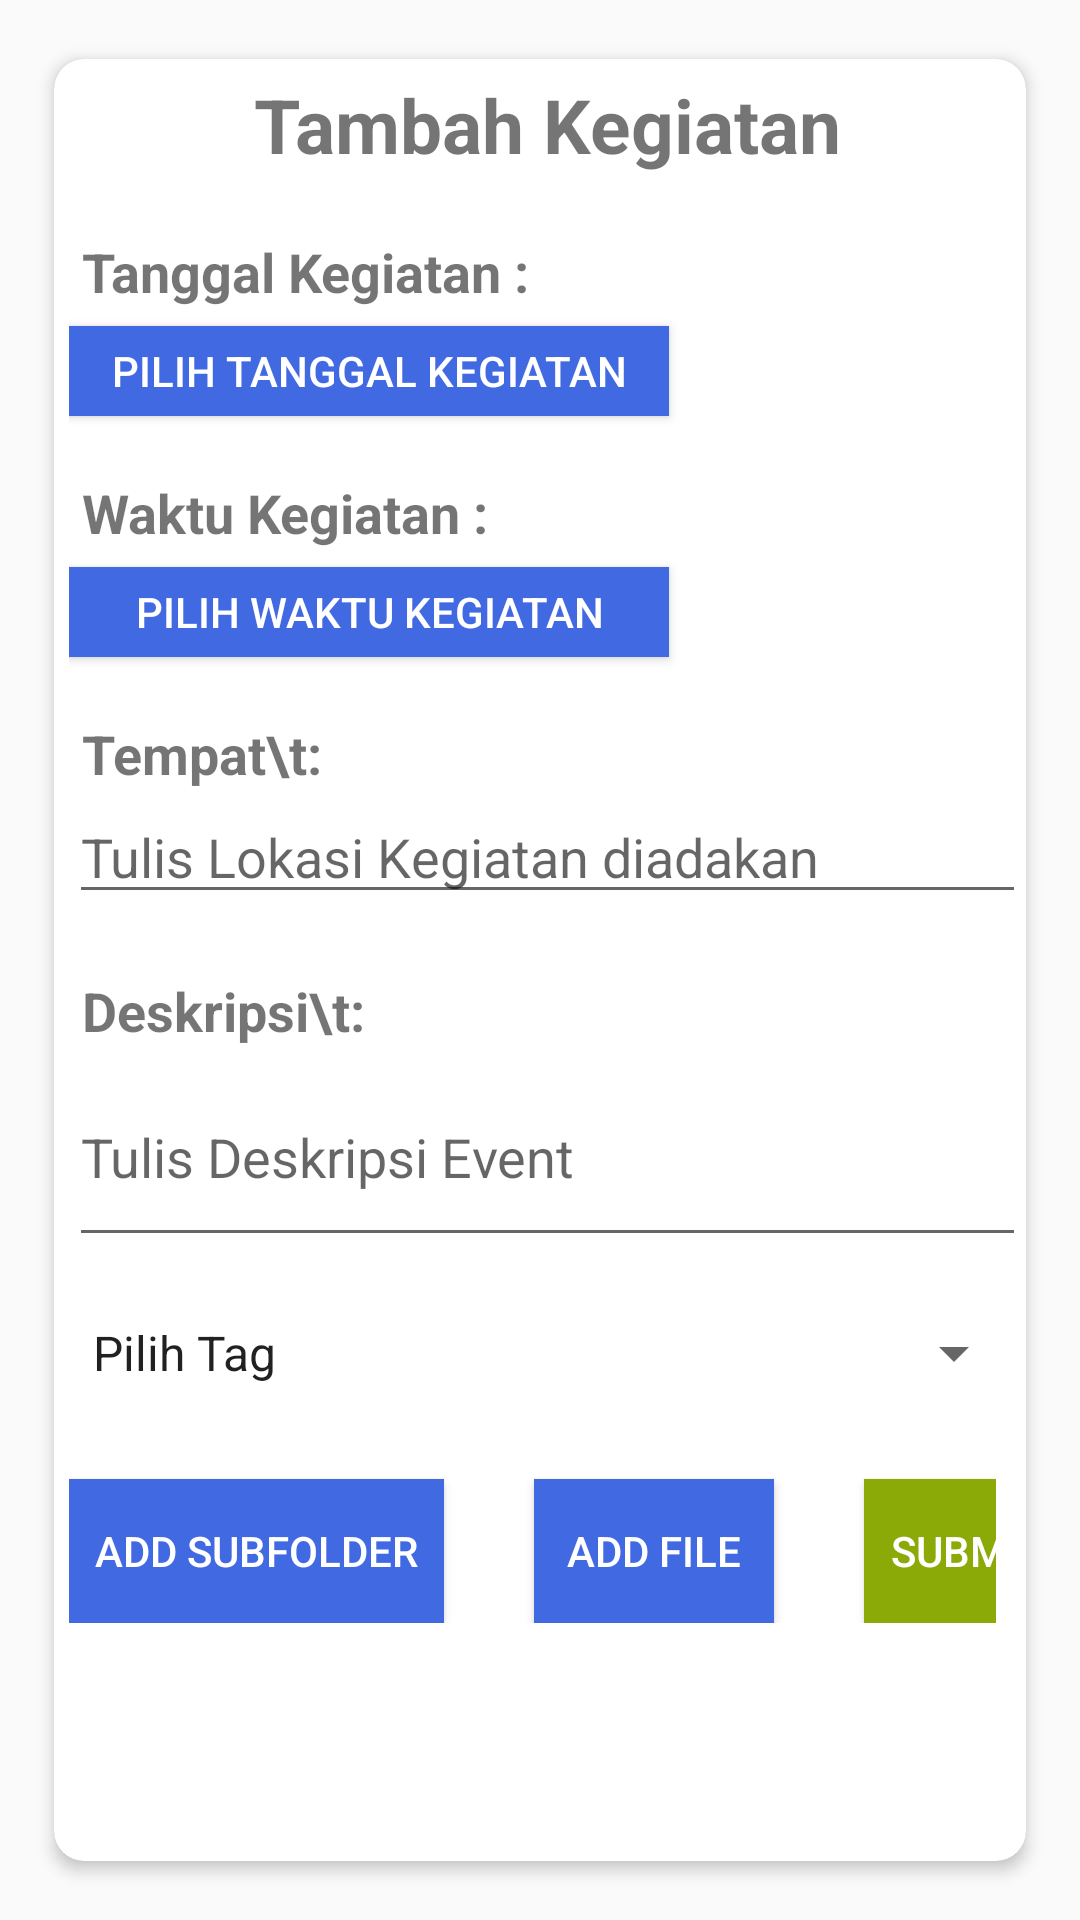

Here is an Android app screen rendered from its layout file. Give the layout XML and the strings, colors and styles it references.
<!-- AndroidManifest.xml: application theme TambahPenggunaActivityTheme -->
<!-- res/layout/activity_add_event.xml -->
<?xml version="1.0" encoding="utf-8"?>
<RelativeLayout xmlns:android="http://schemas.android.com/apk/res/android"
    xmlns:app="http://schemas.android.com/apk/res-auto"
    xmlns:tools="http://schemas.android.com/tools"
    android:orientation="vertical" android:layout_width="match_parent"
    android:layout_height="match_parent"
    tools:context="com.example.user.komsi.AddEventActivity">

    <android.support.v7.widget.CardView
        android:layout_width="match_parent"
        android:layout_height="match_parent"
        android:layout_centerInParent="true"
        android:layout_marginBottom="15dp"
        android:layout_marginLeft="15dp"
        android:layout_marginRight="15dp"
        android:layout_marginTop="15dp"
        app:cardCornerRadius="10dp"
        app:cardElevation="3dp"
        app:cardPreventCornerOverlap="false"
        app:cardUseCompatPadding="true">

        <RelativeLayout
            android:layout_width="match_parent"
            android:layout_height="match_parent">

            <LinearLayout
                android:layout_width="match_parent"
                android:layout_height="wrap_content"
                android:orientation="vertical"
                android:paddingLeft="5dp">

                <TextView
                    android:id="@+id/textView"
                    android:layout_gravity="center"
                    android:layout_width="wrap_content"
                    android:layout_height="wrap_content"
                    android:textSize="25sp"
                    android:textStyle="bold"
                    android:layout_marginTop="5dp"
                    android:text="@string/tambah_kegiatan" />

                <TextView
                    android:id="@+id/tv_dateresult"
                    android:layout_width="match_parent"
                    android:layout_height="wrap_content"
                    android:text=" Tanggal Kegiatan : "
                    android:textStyle="bold"
                    android:textSize="18sp"
                    android:layout_marginTop="20dp"/>
                <Button
                    android:id="@+id/bt_datepicker"
                    android:background="@color/royalblue"
                    android:textColor="@color/white"
                    android:text="Pilih Tanggal Kegiatan"
                    android:layout_width="200dp"
                    android:layout_height="30dp"
                    android:layout_marginTop="6dp"/>

                <TextView
                    android:id="@+id/tv_timeresult"
                    android:layout_width="match_parent"
                    android:layout_height="wrap_content"
                    android:text=" Waktu Kegiatan : "
                    android:textStyle="bold"
                    android:textSize="18sp"
                    android:layout_marginTop="20dp"/>
                <Button
                    android:id="@+id/bt_timepicker"
                    android:background="@color/royalblue"
                    android:textColor="@color/white"
                    android:text="Pilih Waktu Kegiatan"
                    android:layout_width="200dp"
                    android:layout_height="30dp"
                    android:layout_marginTop="6dp"/>

                <TextView
                    android:layout_width="match_parent"
                    android:layout_height="wrap_content"
                    android:layout_marginTop="20dp"
                    android:textSize="18sp"
                    android:text=" Tempat\t:"
                    android:textStyle="bold"/>
                <EditText

                    android:layout_width="match_parent"
                    android:layout_height="wrap_content"
                    android:inputType="text"
                    android:hint="Tulis Lokasi Kegiatan diadakan"/>

                <TextView
                    android:layout_width="match_parent"
                    android:layout_height="wrap_content"
                    android:layout_marginTop="20dp"
                    android:textSize="18sp"
                    android:textStyle="bold"
                    android:text=" Deskripsi\t:" />
                <EditText

                    android:layout_width="match_parent"
                    android:layout_height="70dp"
                    android:inputType="text|textMultiLine"
                    android:hint="Tulis Deskripsi Event"
                    />


                <LinearLayout
                    android:layout_width="match_parent"
                    android:layout_height="wrap_content"
                    android:orientation="horizontal"
                    android:layout_marginTop="20dp"
                    android:hint="Pilih Tag">
                    <Spinner
                        android:id="@+id/spinner"
                        android:layout_width="match_parent"
                        android:layout_height="wrap_content"
                        android:entries="@array/android_dropdown_arrays"/>
                    <Spinner
                        android:id="@+id/spinner1"
                        android:layout_width="match_parent"
                        android:layout_height="wrap_content"
                        android:backgroundTint="#2ecc71"
                        android:entries="@array/android_dropdown_arrays"/>
                </LinearLayout>

                <LinearLayout
                    android:layout_width="match_parent"
                    android:layout_height="wrap_content"
                    android:paddingRight="10dp">
                    <Button
                        style="?android:attr/buttonStyleSmall"
                        android:id="@+id/btnAddSub"
                        android:background="@color/royalblue"
                        android:textColor="@color/white"
                        android:layout_width="125dp"
                        android:layout_height="wrap_content"
                        android:text="Add Subfolder"
                        android:layout_marginTop="30dp"
                        android:layout_marginRight="30dp"
                        />
                    <Button
                        style="?android:attr/buttonStyleSmall"
                        android:background="@color/royalblue"
                        android:textColor="@color/white"
                        android:layout_width="80dp"
                        android:layout_height="wrap_content"
                        android:text="Add File"
                        android:layout_marginTop="30dp"
                        android:layout_marginRight="30dp"
                        />
                    <Button
                        style="?android:attr/buttonStyleSmall"
                        android:background="@color/colorPrimary"
                        android:textColor="@color/white"
                        android:layout_width="100dp"
                        android:paddingRight="31dp"
                        android:layout_height="wrap_content"
                        android:text="Submit"
                        android:layout_marginTop="30dp"
                        android:id="@+id/btnSubmit"
                        />
                </LinearLayout>

            </LinearLayout>
        </RelativeLayout>
    </android.support.v7.widget.CardView>
</RelativeLayout>
<!-- resources referenced by this layout -->
<resources>
  <string-array name="android_dropdown_arrays">
          <item>Pilih Tag</item>
          <item>Daftar Drop Down  1</item>
          <item>Daftar Drop Down  2</item>
          <item>Daftar Drop Down  3</item>
          <item>Daftar Drop Down  5</item>
          <item>Daftar Drop Down  6</item>
          <item>Daftar Drop Down  7</item>
          <item>Daftar Drop Down  8</item>
      </string-array>
  <color name="colorPrimary">#8BAA07</color>
  <color name="royalblue">#4169E1</color>
  <color name="white">#FFFFFF</color>
  <string name="tambah_kegiatan">Tambah Kegiatan</string>
  <style name="TambahPenggunaActivityTheme" parent="Theme.AppCompat.Light.NoActionBar">
          
          <item name="android:windowNoTitle">true</item>
          <item name="windowActionBar">false</item>
          <item name="windowNoTitle">true</item>
          <item name="colorPrimary">@color/colorPrimary</item>
          <item name="colorPrimaryDark">@color/colorPrimaryDark</item>
          <item name="colorAccent">@color/colorAccent</item>
      </style>
  <color name="colorPrimaryDark">#8BAA07</color>
  <color name="colorAccent">#FFFFFF</color>
</resources>
